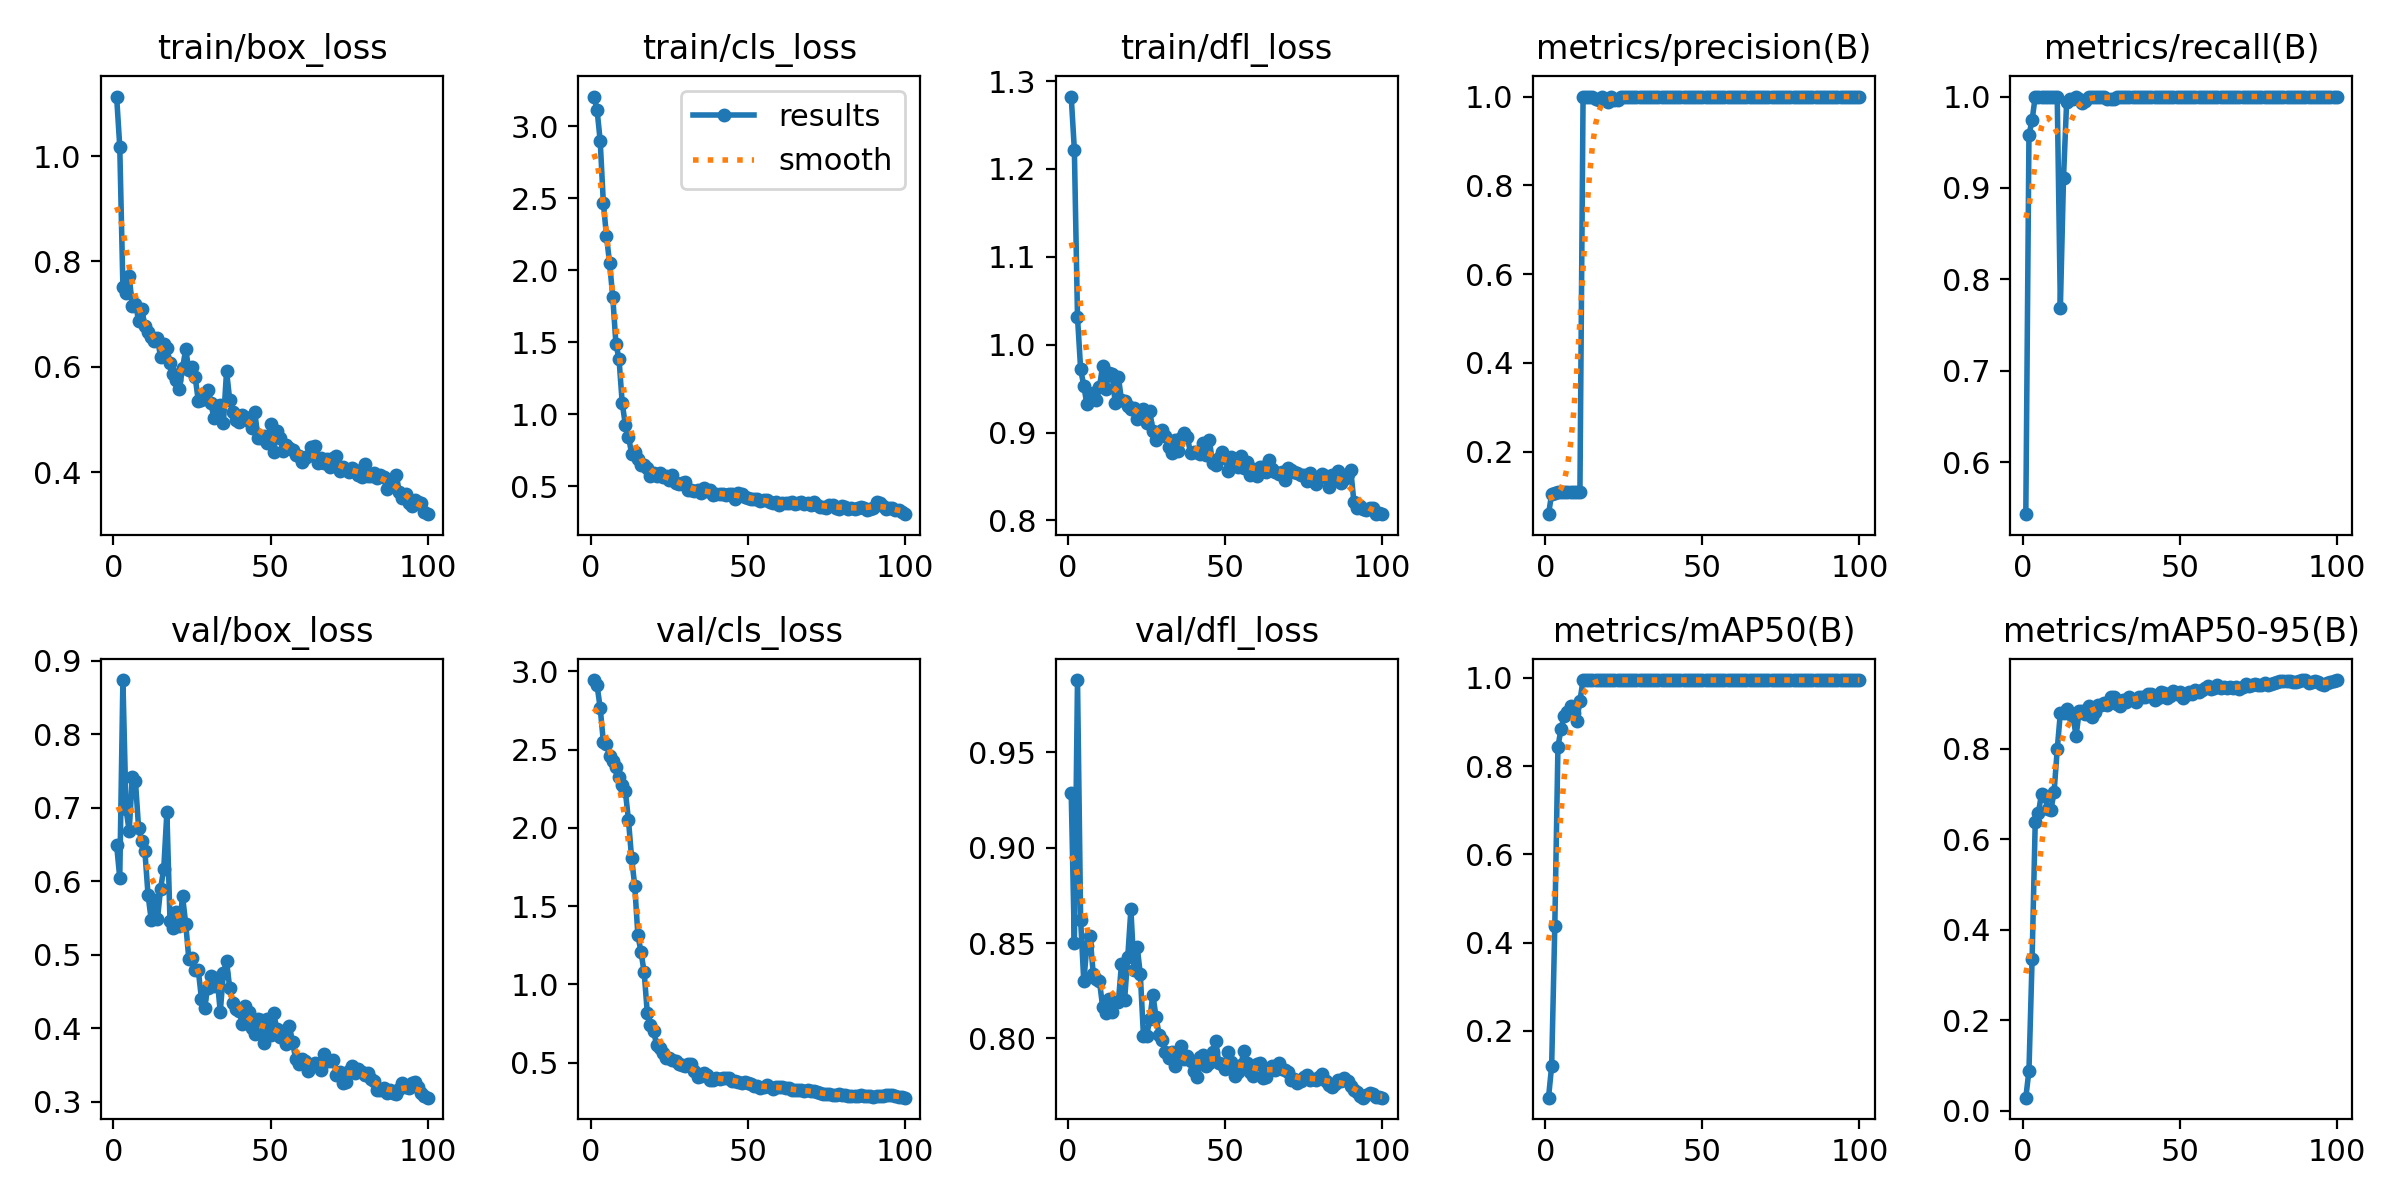

The file beside this chart, header and first rows:
epoch, time, train/box_loss, train/cls_loss, train/dfl_loss, metrics/precision(B), metrics/recall(B), metrics/mAP50(B), metrics/mAP50-95(B), val/box_loss, val/cls_loss, val/dfl_loss, lr/pg0, lr/pg1, lr/pg2
1, 3.288, 1.113, 3.207, 1.282, 0.05949, 0.5433, 0.04821, 0.02907, 0.6495, 2.944, 0.9286, 6e-05, 6e-05, 6e-05
2, 4.695, 1.018, 3.115, 1.222, 0.1049, 0.9578, 0.1202, 0.08902, 0.6047, 2.91, 0.8502, 0.0001386, 0.0001386, 0.0001386
3, 6.362, 0.7522, 2.9, 1.031, 0.1067, 0.9742, 0.4372, 0.3357, 0.8739, 2.765, 0.988, 0.0002156, 0.0002156, 0.0002156
4, 7.661, 0.7394, 2.47, 0.9721, 0.1095, 1, 0.8437, 0.6391, 0.6986, 2.551, 0.8621, 0.0002911, 0.0002911, 0.0002911
5, 8.785, 0.7722, 2.238, 0.9532, 0.1095, 1, 0.885, 0.6575, 0.6683, 2.534, 0.8299, 0.000365, 0.000365, 0.000365
6, 10.04, 0.7146, 2.049, 0.932, 0.1095, 1, 0.9132, 0.7008, 0.7422, 2.46, 0.8487, 0.0004372, 0.0004372, 0.0004372
7, 11.22, 0.7196, 1.816, 0.9366, 0.1095, 1, 0.9215, 0.696, 0.7362, 2.43, 0.8538, 0.0005079, 0.0005079, 0.0005079
8, 12.3, 0.6873, 1.492, 0.9452, 0.1095, 1, 0.9355, 0.6668, 0.6722, 2.388, 0.834, 0.000577, 0.000577, 0.000577
9, 13.38, 0.7099, 1.383, 0.9373, 0.1095, 1, 0.9196, 0.6654, 0.6555, 2.323, 0.8313, 0.0006446, 0.0006446, 0.0006446
10, 14.57, 0.6777, 1.08, 0.9518, 0.1095, 1, 0.9021, 0.7042, 0.6409, 2.276, 0.8298, 0.0007105, 0.0007105, 0.0007105
11, 15.64, 0.6655, 0.9278, 0.9762, 0.1095, 1, 0.948, 0.7987, 0.582, 2.235, 0.8166, 0.0007749, 0.0007749, 0.0007749
12, 16.71, 0.6565, 0.8449, 0.9498, 1, 0.7692, 0.995, 0.8794, 0.5479, 2.05, 0.8134, 0.0008376, 0.0008376, 0.0008376
13, 17.78, 0.6493, 0.7277, 0.9676, 1, 0.9111, 0.995, 0.8786, 0.575, 1.807, 0.8205, 0.0008988, 0.0008988, 0.0008988
14, 18.84, 0.6539, 0.7393, 0.9666, 1, 0.9945, 0.995, 0.8873, 0.5487, 1.629, 0.8137, 0.0009584, 0.0009584, 0.0009584
15, 19.9, 0.6187, 0.687, 0.9339, 0.9995, 0.9977, 0.995, 0.8776, 0.5903, 1.314, 0.8189, 0.001016, 0.001016, 0.001016
16, 20.93, 0.6435, 0.6493, 0.9637, 0.9955, 0.9977, 0.995, 0.8723, 0.6166, 1.206, 0.819, 0.001073, 0.001073, 0.001073
17, 21.99, 0.6357, 0.6503, 0.9371, 0.993, 0.9993, 0.9949, 0.8284, 0.6941, 1.077, 0.8388, 0.001128, 0.001128, 0.001128
18, 23.07, 0.6076, 0.6259, 0.9361, 0.998, 0.9977, 0.995, 0.8822, 0.5454, 0.8151, 0.8203, 0.001181, 0.001181, 0.001181
19, 24.24, 0.5863, 0.5723, 0.9298, 0.9946, 0.993, 0.995, 0.8844, 0.5367, 0.7429, 0.8427, 0.001233, 0.001233, 0.001233
20, 25.28, 0.5755, 0.5899, 0.9267, 0.9873, 0.9953, 0.9943, 0.8778, 0.5587, 0.7009, 0.8676, 0.001283, 0.001283, 0.001283
21, 26.36, 0.5586, 0.5744, 0.9276, 1, 0.9998, 0.995, 0.8943, 0.5399, 0.6112, 0.8358, 0.001331, 0.001331, 0.001331
22, 27.55, 0.5974, 0.5926, 0.9158, 0.993, 0.9998, 0.995, 0.869, 0.5796, 0.5912, 0.8482, 0.001378, 0.001378, 0.001378
23, 28.61, 0.6335, 0.5635, 0.9209, 0.993, 0.9997, 0.9949, 0.8818, 0.5421, 0.5641, 0.8335, 0.001424, 0.001424, 0.001424
24, 29.66, 0.5935, 0.5714, 0.927, 0.9999, 1, 0.995, 0.8974, 0.4939, 0.5315, 0.8014, 0.001467, 0.001467, 0.001467
25, 30.68, 0.6004, 0.5443, 0.9108, 0.9999, 1, 0.995, 0.8964, 0.4961, 0.5269, 0.8011, 0.00151, 0.00151, 0.00151
26, 31.68, 0.5811, 0.5803, 0.9243, 1, 1, 0.995, 0.9001, 0.4789, 0.5154, 0.81, 0.001505, 0.001505, 0.001505
27, 32.78, 0.5351, 0.52, 0.9023, 0.9994, 0.9977, 0.995, 0.8958, 0.4792, 0.5095, 0.8229, 0.001485, 0.001485, 0.001485
28, 33.85, 0.5367, 0.5176, 0.8911, 0.9994, 0.9977, 0.995, 0.9149, 0.4406, 0.4944, 0.8111, 0.001465, 0.001465, 0.001465
29, 34.87, 0.5454, 0.5236, 0.901, 0.9997, 0.9977, 0.995, 0.9142, 0.4284, 0.4872, 0.8017, 0.001446, 0.001446, 0.001446
30, 35.89, 0.555, 0.5265, 0.9027, 1, 0.9997, 0.995, 0.8986, 0.4555, 0.4787, 0.7992, 0.001426, 0.001426, 0.001426
31, 36.88, 0.5308, 0.473, 0.8961, 0.9991, 1, 0.995, 0.895, 0.4708, 0.4932, 0.7931, 0.001406, 0.001406, 0.001406
32, 37.98, 0.5022, 0.4754, 0.8839, 0.9997, 1, 0.995, 0.9071, 0.4577, 0.49, 0.7897, 0.001386, 0.001386, 0.001386
33, 39.05, 0.5258, 0.4674, 0.8765, 0.9997, 1, 0.995, 0.9021, 0.4679, 0.4483, 0.7927, 0.001366, 0.001366, 0.001366
34, 40.13, 0.528, 0.4763, 0.8918, 0.9998, 1, 0.995, 0.9153, 0.4226, 0.4071, 0.7853, 0.001347, 0.001347, 0.001347
35, 41.29, 0.4936, 0.4547, 0.879, 0.9999, 1, 0.995, 0.9083, 0.4753, 0.4118, 0.7927, 0.001327, 0.001327, 0.001327
36, 42.37, 0.5918, 0.4886, 0.8934, 0.9999, 1, 0.995, 0.9028, 0.4912, 0.431, 0.7957, 0.001307, 0.001307, 0.001307
37, 43.41, 0.5374, 0.4654, 0.899, 0.9998, 1, 0.995, 0.9147, 0.4552, 0.4194, 0.7893, 0.001287, 0.001287, 0.001287
38, 44.43, 0.5136, 0.4734, 0.8947, 0.9998, 1, 0.995, 0.9132, 0.4341, 0.391, 0.7906, 0.001267, 0.001267, 0.001267
39, 45.57, 0.4984, 0.4394, 0.8764, 0.9998, 1, 0.995, 0.9153, 0.4262, 0.3887, 0.788, 0.001248, 0.001248, 0.001248
40, 46.76, 0.495, 0.4459, 0.8783, 0.9998, 1, 0.995, 0.922, 0.4243, 0.4019, 0.7826, 0.001228, 0.001228, 0.001228
41, 48.05, 0.5075, 0.4486, 0.8777, 0.9998, 1, 0.995, 0.9219, 0.4054, 0.396, 0.7798, 0.001208, 0.001208, 0.001208
42, 49.48, 0.5046, 0.4498, 0.8756, 0.9998, 1, 0.995, 0.9083, 0.4305, 0.4021, 0.7901, 0.001188, 0.001188, 0.001188
43, 50.63, 0.4979, 0.4415, 0.8878, 0.9998, 1, 0.995, 0.9131, 0.4221, 0.401, 0.7914, 0.001168, 0.001168, 0.001168
44, 51.75, 0.4829, 0.4471, 0.874, 0.9998, 1, 0.995, 0.9253, 0.4011, 0.4006, 0.7855, 0.001149, 0.001149, 0.001149
45, 52.93, 0.5131, 0.4464, 0.891, 0.9999, 1, 0.995, 0.923, 0.3918, 0.3859, 0.787, 0.001129, 0.001129, 0.001129
46, 54.1, 0.4652, 0.4147, 0.8652, 0.9999, 1, 0.995, 0.9128, 0.4123, 0.3827, 0.7929, 0.001109, 0.001109, 0.001109
47, 55.38, 0.4654, 0.4568, 0.8631, 0.9999, 1, 0.995, 0.9161, 0.4107, 0.3777, 0.7984, 0.001089, 0.001089, 0.001089
48, 56.51, 0.469, 0.4452, 0.8706, 0.9999, 1, 0.995, 0.9282, 0.3798, 0.3683, 0.7869, 0.001069, 0.001069, 0.001069
49, 57.65, 0.456, 0.4266, 0.8775, 0.9999, 1, 0.995, 0.9198, 0.4132, 0.3759, 0.7867, 0.00105, 0.00105, 0.00105
50, 58.73, 0.4913, 0.4189, 0.8712, 0.9999, 1, 0.995, 0.9255, 0.3909, 0.3682, 0.7839, 0.00103, 0.00103, 0.00103
51, 59.73, 0.4386, 0.411, 0.8566, 0.9999, 1, 0.995, 0.9124, 0.421, 0.3646, 0.7927, 0.00101, 0.00101, 0.00101
52, 60.87, 0.4785, 0.4128, 0.8717, 0.9999, 1, 0.995, 0.9181, 0.3989, 0.3521, 0.7878, 0.0009902, 0.0009902, 0.0009902
53, 61.88, 0.4642, 0.4126, 0.8701, 0.9999, 1, 0.995, 0.9242, 0.3876, 0.3485, 0.7801, 0.0009704, 0.0009704, 0.0009704
54, 63.07, 0.4392, 0.3967, 0.861, 0.9999, 1, 0.995, 0.9219, 0.396, 0.3389, 0.7823, 0.0009506, 0.0009506, 0.0009506
55, 64.09, 0.4506, 0.4029, 0.8732, 0.9999, 1, 0.995, 0.93, 0.3793, 0.3443, 0.7858, 0.0009308, 0.0009308, 0.0009308
56, 65.19, 0.4461, 0.407, 0.8594, 0.9999, 1, 0.995, 0.9243, 0.4037, 0.3603, 0.7935, 0.000911, 0.000911, 0.000911
57, 66.35, 0.4427, 0.3929, 0.8663, 0.9999, 1, 0.995, 0.9307, 0.3813, 0.3464, 0.7873, 0.0008912, 0.0008912, 0.0008912
58, 67.61, 0.4328, 0.3859, 0.8521, 0.9999, 1, 0.995, 0.9345, 0.3585, 0.3344, 0.7825, 0.0008714, 0.0008714, 0.0008714
59, 68.91, 0.4312, 0.39, 0.8585, 0.9999, 1, 0.995, 0.9375, 0.351, 0.3436, 0.7803, 0.0008516, 0.0008516, 0.0008516
60, 70.1, 0.4197, 0.3724, 0.8511, 0.9999, 1, 0.995, 0.932, 0.3586, 0.3466, 0.7864, 0.0008318, 0.0008318, 0.0008318
... 40 more rows
